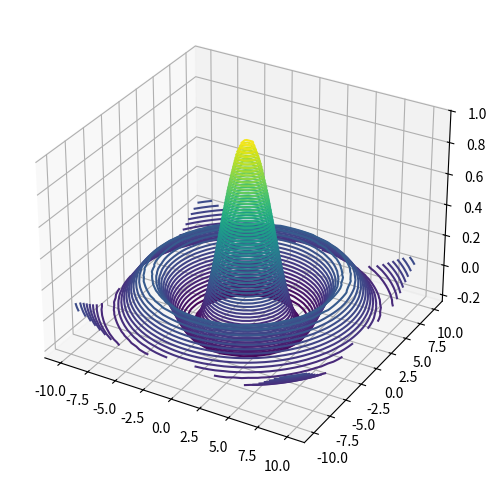
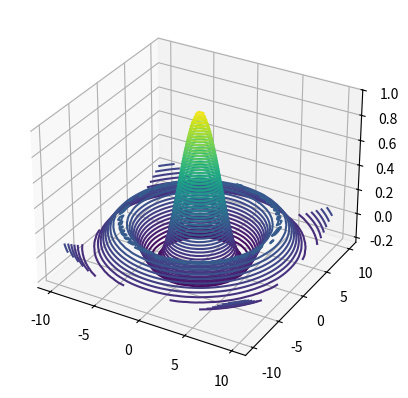

Source code (Python) for these figures, in order:
import numpy as np
import math
import matplotlib.pyplot as plt 
from mpl_toolkits.mplot3d import Axes3D

def f(x, y):
    return np.sin(np.sqrt(x ** 2 + y ** 2)) / np.sqrt(x ** 2 + y ** 2)

x = np.linspace(-10, 10, 40)
y = np.linspace(-10, 10, 40)

X, Y = np.meshgrid(x, y)
Z = f(X, Y)

fig = plt.figure(figsize =(14,6))
ax = fig.add_subplot(1,2,1,projection='3d')

ax.contour(X, Y, Z, 75)

plt.show()

#----------------------------------------------

def f(x, y):
    return np.sin(np.sqrt(x ** 2 + y ** 2)) / np.sqrt(x ** 2 + y ** 2)

x = np.linspace(-10, 10, 40)
y = np.linspace(-10, 10, 40)

X, Y = np.meshgrid(x, y)
Z = f(X, Y)

fig = plt.figure()
ax = fig.add_subplot(projection='3d')
ax.contour(X, Y, Z, 50)

plt.show()